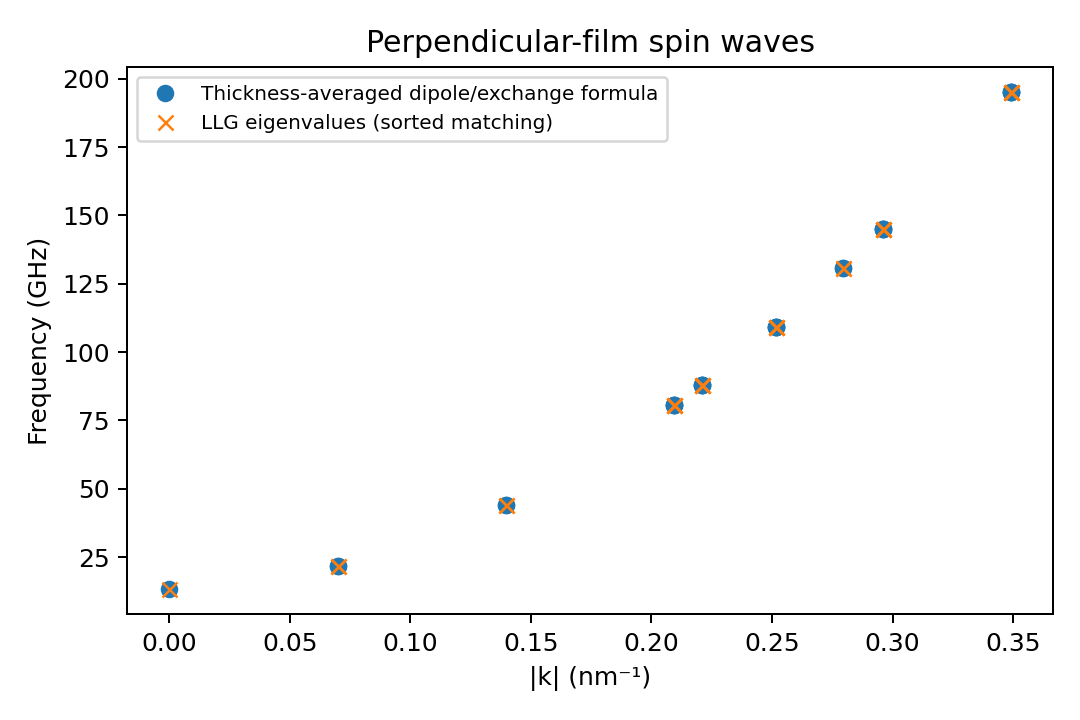

Data behind this chart, as committed beside it:
sorted_numerical_Hz, sorted_analytical_Hz
13203965273, 13203965273
21802932681, 21802932681
21802932681, 21802932681
44233604899, 44233604899
44233604899, 44233604899
80578262184, 80578262184
80578262184, 80578262184
80578262184, 80578262184
80578262184, 80578262184
87790414250, 87790414250
87790414250, 87790414250
87790414250, 87790414250
87790414250, 87790414250
109363784928, 109363784928
109363784928, 109363784928
109363784928, 109363784928
109363784928, 109363784928
130868370474, 130868370474
130868370474, 130868370474
145177072125, 145177072125
145177072125, 145177072125
145177072125, 145177072125
145177072125, 145177072125
195137938786, 195137938786
195137938786, 195137938786
195137938786, 195137938786
195137938786, 195137938786
